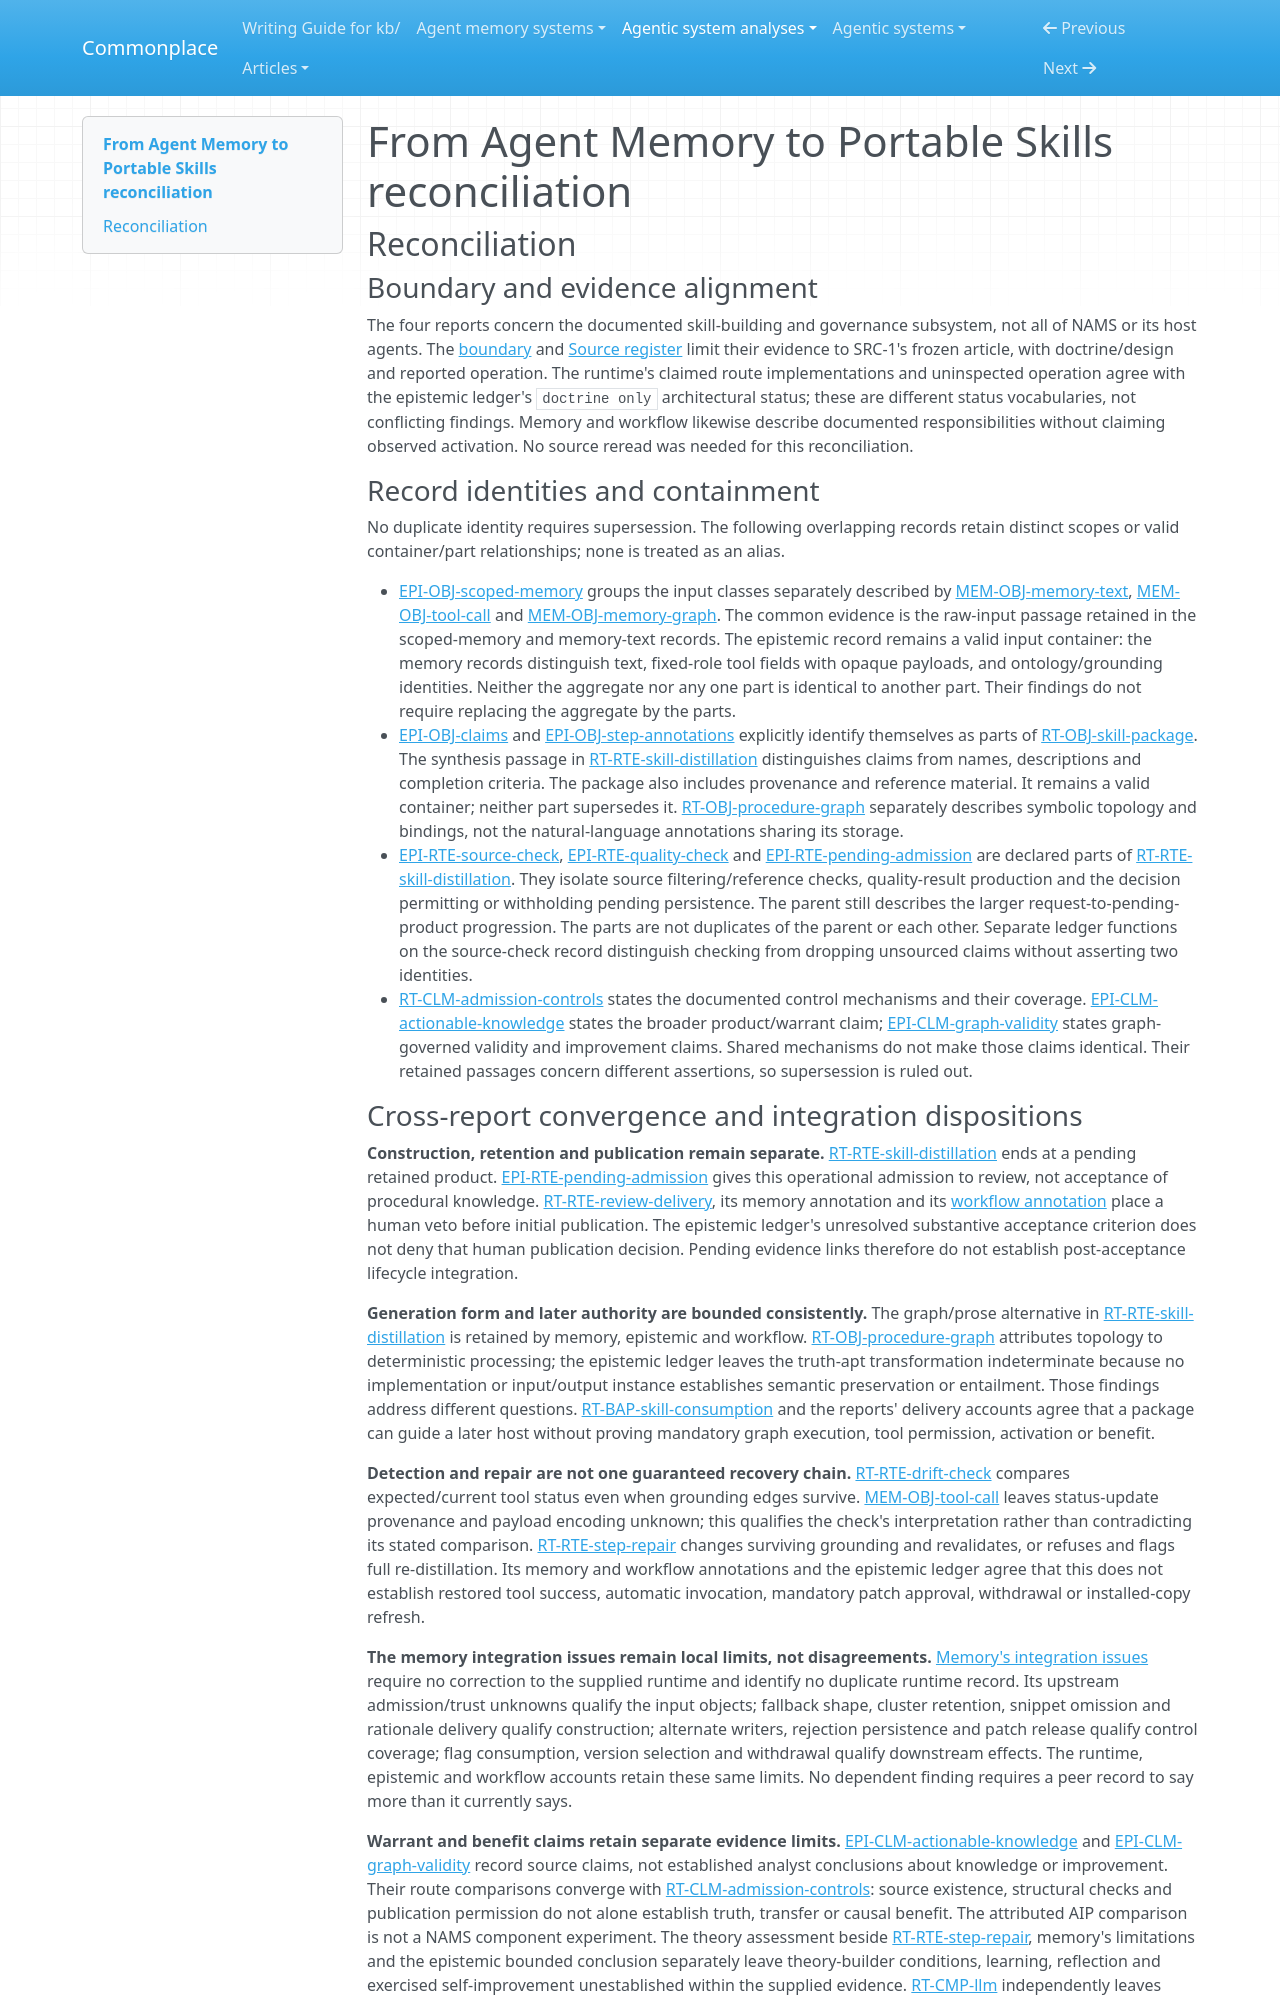

repository: zby/commonplace · page: agentic-system-analyses/retained/from-agent-memory-to-portable-skills/reconciliation/index.html · generator: mkdocs

---
type: agentic-system-analyses/types/agentic-system-reconciliation-report.md
description: "Reconciliation of From Agent Memory to Portable Skills records within the frozen Neo4j article capture and skill-building subsystem boundary."
run-id: AAS-2026-10-18-from-agent-memory-to-portable-skills-4a509c7732b1-01
reviewed-boundary: neo4j-article-2026-10-18-99f91d4da959
---

# From Agent Memory to Portable Skills reconciliation

## Reconciliation

### Boundary and evidence alignment

The four reports concern the documented skill-building and governance subsystem, not all of NAMS or its host agents. The [boundary](boundary.md#boundary-and-evidence) and [Source register](boundary.md#source-register) limit their evidence to SRC-1's frozen article, with doctrine/design and reported operation. The runtime's claimed route implementations and uninspected operation agree with the epistemic ledger's `doctrine only` architectural status; these are different status vocabularies, not conflicting findings. Memory and workflow likewise describe documented responsibilities without claiming observed activation. No source reread was needed for this reconciliation.

### Record identities and containment

No duplicate identity requires supersession. The following overlapping records retain distinct scopes or valid container/part relationships; none is treated as an alias.

- [EPI-OBJ-scoped-memory](epistemic.md#epi-obj-scoped-memory) groups the input classes separately described by [MEM-OBJ-memory-text](memory.md#mem-obj-memory-text), [MEM-OBJ-tool-call](memory.md#mem-obj-tool-call) and [MEM-OBJ-memory-graph](memory.md#mem-obj-memory-graph). The common evidence is the raw-input passage retained in the scoped-memory and memory-text records. The epistemic record remains a valid input container: the memory records distinguish text, fixed-role tool fields with opaque payloads, and ontology/grounding identities. Neither the aggregate nor any one part is identical to another part. Their findings do not require replacing the aggregate by the parts.
- [EPI-OBJ-claims](epistemic.md#epi-obj-claims) and [EPI-OBJ-step-annotations](epistemic.md#epi-obj-step-annotations) explicitly identify themselves as parts of [RT-OBJ-skill-package](runtime.md#rt-obj-skill-package). The synthesis passage in [RT-RTE-skill-distillation](runtime.md#rt-rte-skill-distillation) distinguishes claims from names, descriptions and completion criteria. The package also includes provenance and reference material. It remains a valid container; neither part supersedes it. [RT-OBJ-procedure-graph](runtime.md#rt-obj-procedure-graph) separately describes symbolic topology and bindings, not the natural-language annotations sharing its storage.
- [EPI-RTE-source-check](epistemic.md#epi-rte-source-check), [EPI-RTE-quality-check](epistemic.md#epi-rte-quality-check) and [EPI-RTE-pending-admission](epistemic.md#epi-rte-pending-admission) are declared parts of [RT-RTE-skill-distillation](runtime.md#rt-rte-skill-distillation). They isolate source filtering/reference checks, quality-result production and the decision permitting or withholding pending persistence. The parent still describes the larger request-to-pending-product progression. The parts are not duplicates of the parent or each other. Separate ledger functions on the source-check record distinguish checking from dropping unsourced claims without asserting two identities.
- [RT-CLM-admission-controls](runtime.md#rt-clm-admission-controls) states the documented control mechanisms and their coverage. [EPI-CLM-actionable-knowledge](epistemic.md#epi-clm-actionable-knowledge) states the broader product/warrant claim; [EPI-CLM-graph-validity](epistemic.md#epi-clm-graph-validity) states graph-governed validity and improvement claims. Shared mechanisms do not make those claims identical. Their retained passages concern different assertions, so supersession is ruled out.
